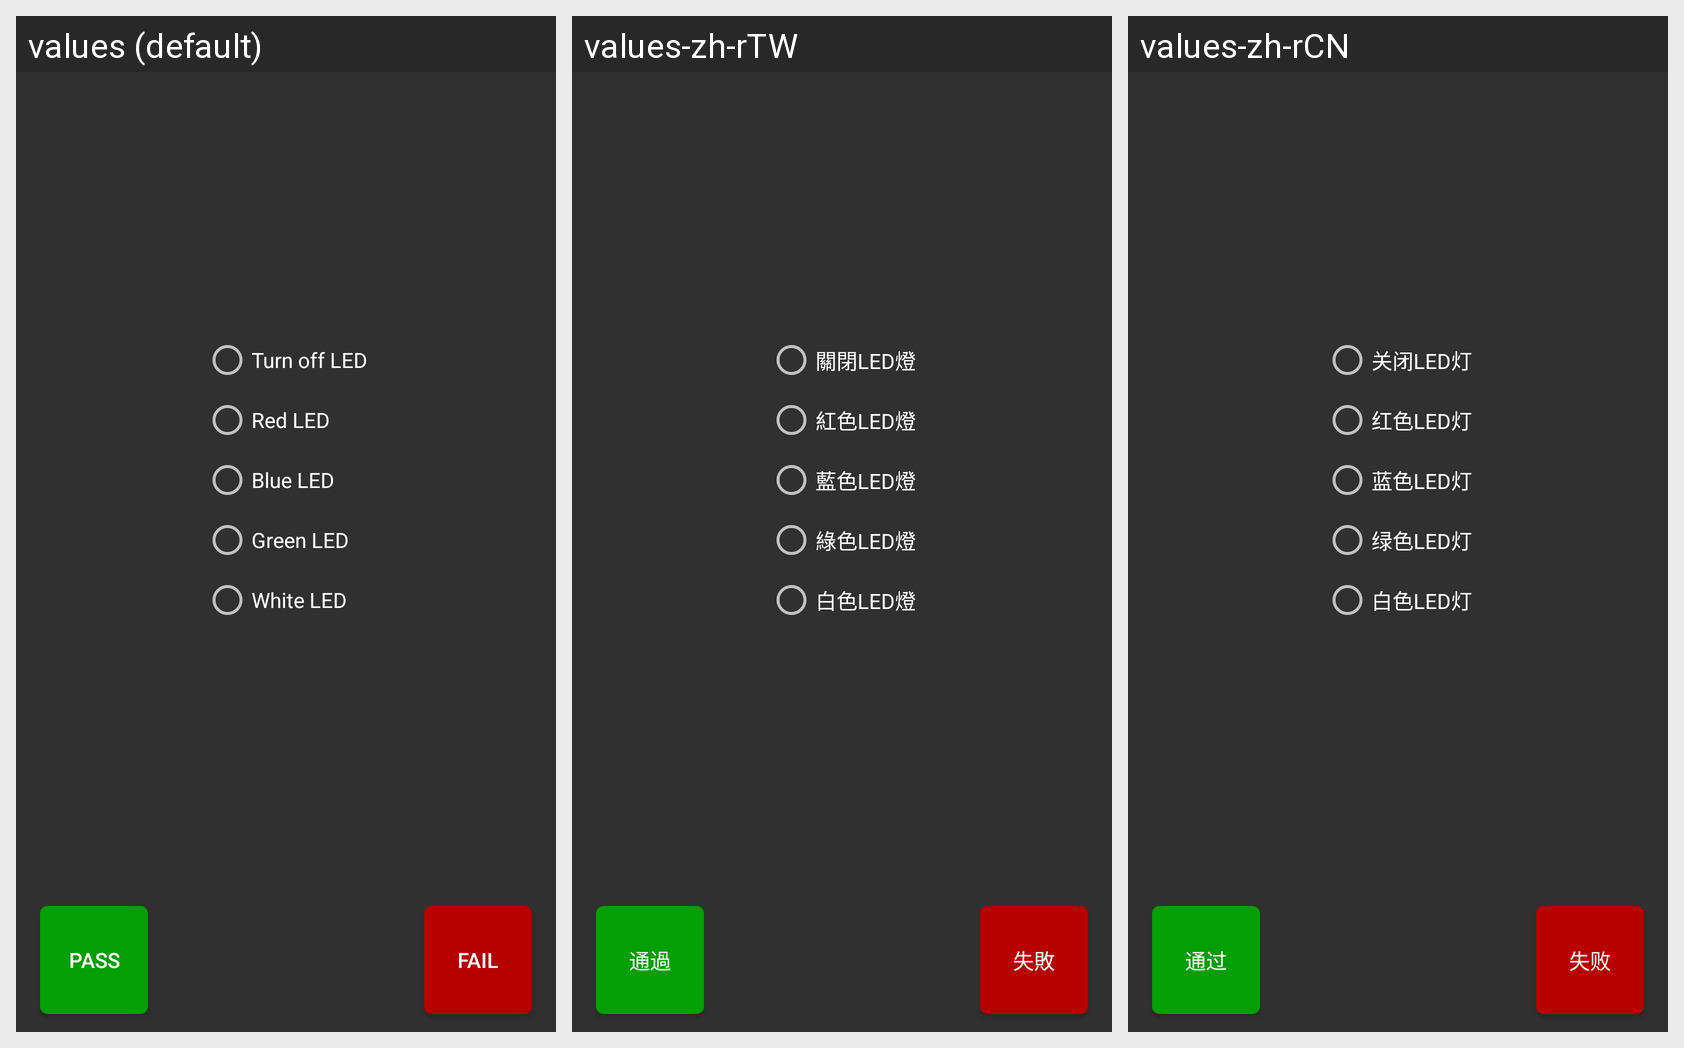

Locale-by-locale string values for the Android screen shown in this grid:
Android screen res/layout/activity_led_test.xml rendered under 3 locales, left to right: values (default), values-zh-rTW, values-zh-rCN. Device: Nexus 5 (rendered at 1080×1920; each locale shown at half size, 540×960, under a caption strip naming it); theme AppTheme.
Strings drawn on this screen, with the default value and each locale's value (text and hints the layout hard-codes, and strings that could not be matched under every locale, appear in the picture but are not listed):

turn_off_led_title
  values: Turn off LED
  values-zh-rTW: 關閉LED燈
  values-zh-rCN: 关闭LED灯

red_led_title
  values: Red LED
  values-zh-rTW: 紅色LED燈
  values-zh-rCN: 红色LED灯

blue_led_title
  values: Blue LED
  values-zh-rTW: 藍色LED燈
  values-zh-rCN: 蓝色LED灯

green_led_title
  values: Green LED
  values-zh-rTW: 綠色LED燈
  values-zh-rCN: 绿色LED灯

white_led_title
  values: White LED
  values-zh-rTW: 白色LED燈
  values-zh-rCN: 白色LED灯

pass_button_text
  values: Pass
  values-zh-rTW: 通過
  values-zh-rCN: 通过

fail_button_text
  values: Fail
  values-zh-rTW: 失敗
  values-zh-rCN: 失败
